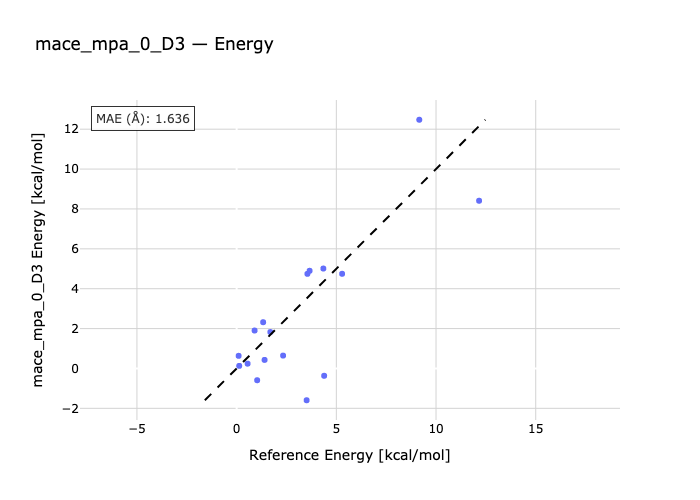

Data behind this chart, as committed beside it:
species, reference, predicted
N3H5_2-N3H5_1, 0.9, 1.903
N3H5_3-N3H5_1, 5.29, 4.748
N4H6_2-N4H6_1, 0.13, 0.1297
N4H6_3-N4H6_1, 2.33, 0.6456
N3P3H12_2-N3P3H12_1, 12.16, 8.411
SI5H12_2-SI5H12_1, 0.1, 0.6334
SI5H12_3-SI5H12_1, 1.03, -0.5901
SI5H12_4-SI5H12_1, 3.51, -1.594
SI6H12_2-SI6H12_1, 1.69, 1.827
P7H7_2-P7H7_1, 1.4, 0.4289
S4O4_2-S4O4_1, 4.39, -0.3681
S8_1-S8_2, 9.16, 12.47
H2S2O7_2-H2S2O7_1, 0.55, 0.2401
H2S2O7_3-H2S2O7_1, 3.55, 4.745
H4P2O7_1-H4P2O7_2, 1.33, 2.319
H4P2O7_1-H4P2O7_3, 3.66, 4.899
H4P2O7_4-H4P2O7_1, 4.35, 5.012
